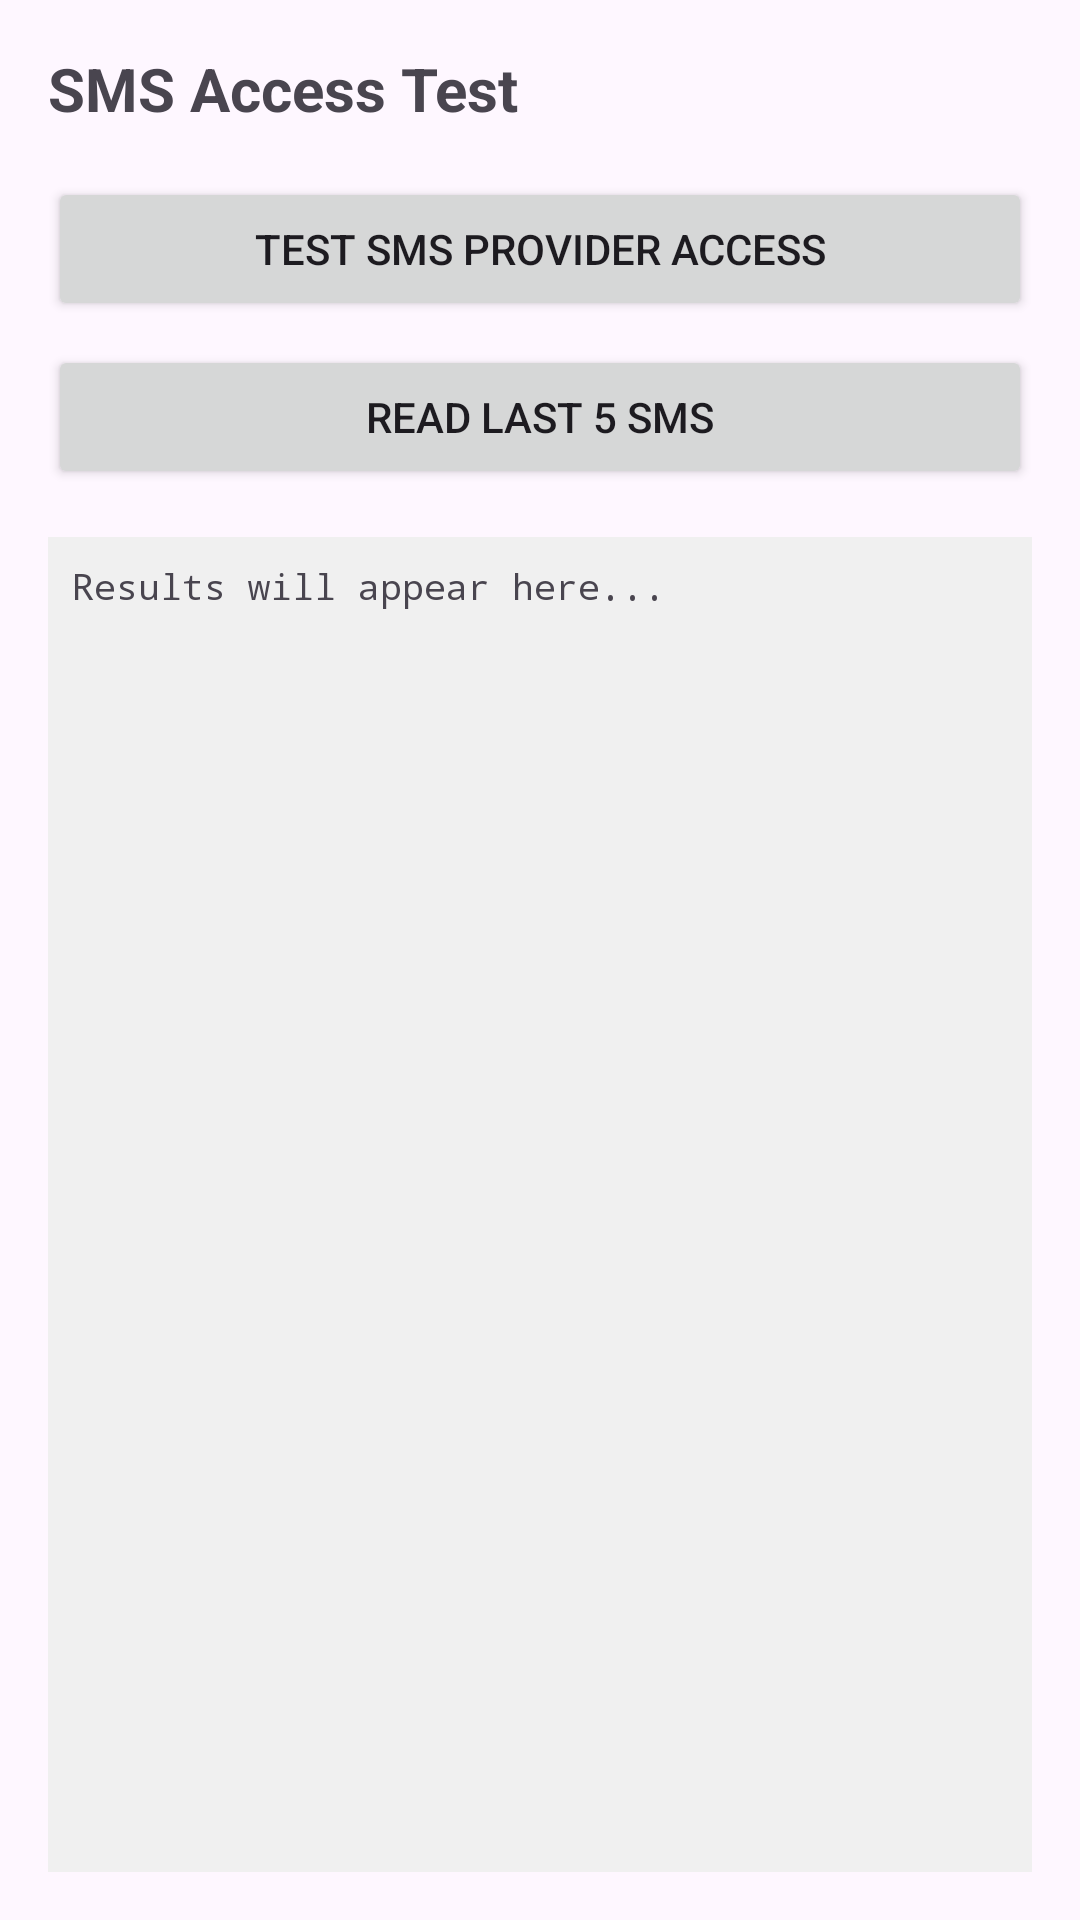

The Android layout XML behind this screen, and the referenced resources:
<!-- AndroidManifest.xml: activity theme Theme.Material3.DayNight -->
<!-- res/layout/activity_sms_test.xml -->
<?xml version="1.0" encoding="utf-8"?>
<LinearLayout xmlns:android="http://schemas.android.com/apk/res/android"
    android:layout_width="match_parent"
    android:layout_height="match_parent"
    android:orientation="vertical"
    android:padding="16dp">

    <TextView
        android:layout_width="wrap_content"
        android:layout_height="wrap_content"
        android:text="SMS Access Test"
        android:textSize="20sp"
        android:textStyle="bold"
        android:layout_marginBottom="16dp" />

    <Button
        android:id="@+id/testSmsAccessButton"
        android:layout_width="match_parent"
        android:layout_height="wrap_content"
        android:text="Test SMS Provider Access"
        android:layout_marginBottom="8dp" />

    <Button
        android:id="@+id/testLastSmsButton"
        android:layout_width="match_parent"
        android:layout_height="wrap_content"
        android:text="Read Last 5 SMS"
        android:layout_marginBottom="16dp" />

    <ScrollView
        android:layout_width="match_parent"
        android:layout_height="0dp"
        android:layout_weight="1"
        android:background="#F0F0F0">

        <TextView
            android:id="@+id/resultTextView"
            android:layout_width="match_parent"
            android:layout_height="wrap_content"
            android:padding="8dp"
            android:text="Results will appear here..."
            android:textSize="12sp"
            android:fontFamily="monospace" />

    </ScrollView>

</LinearLayout>
<!-- resources referenced by this layout -->
<resources>

</resources>
